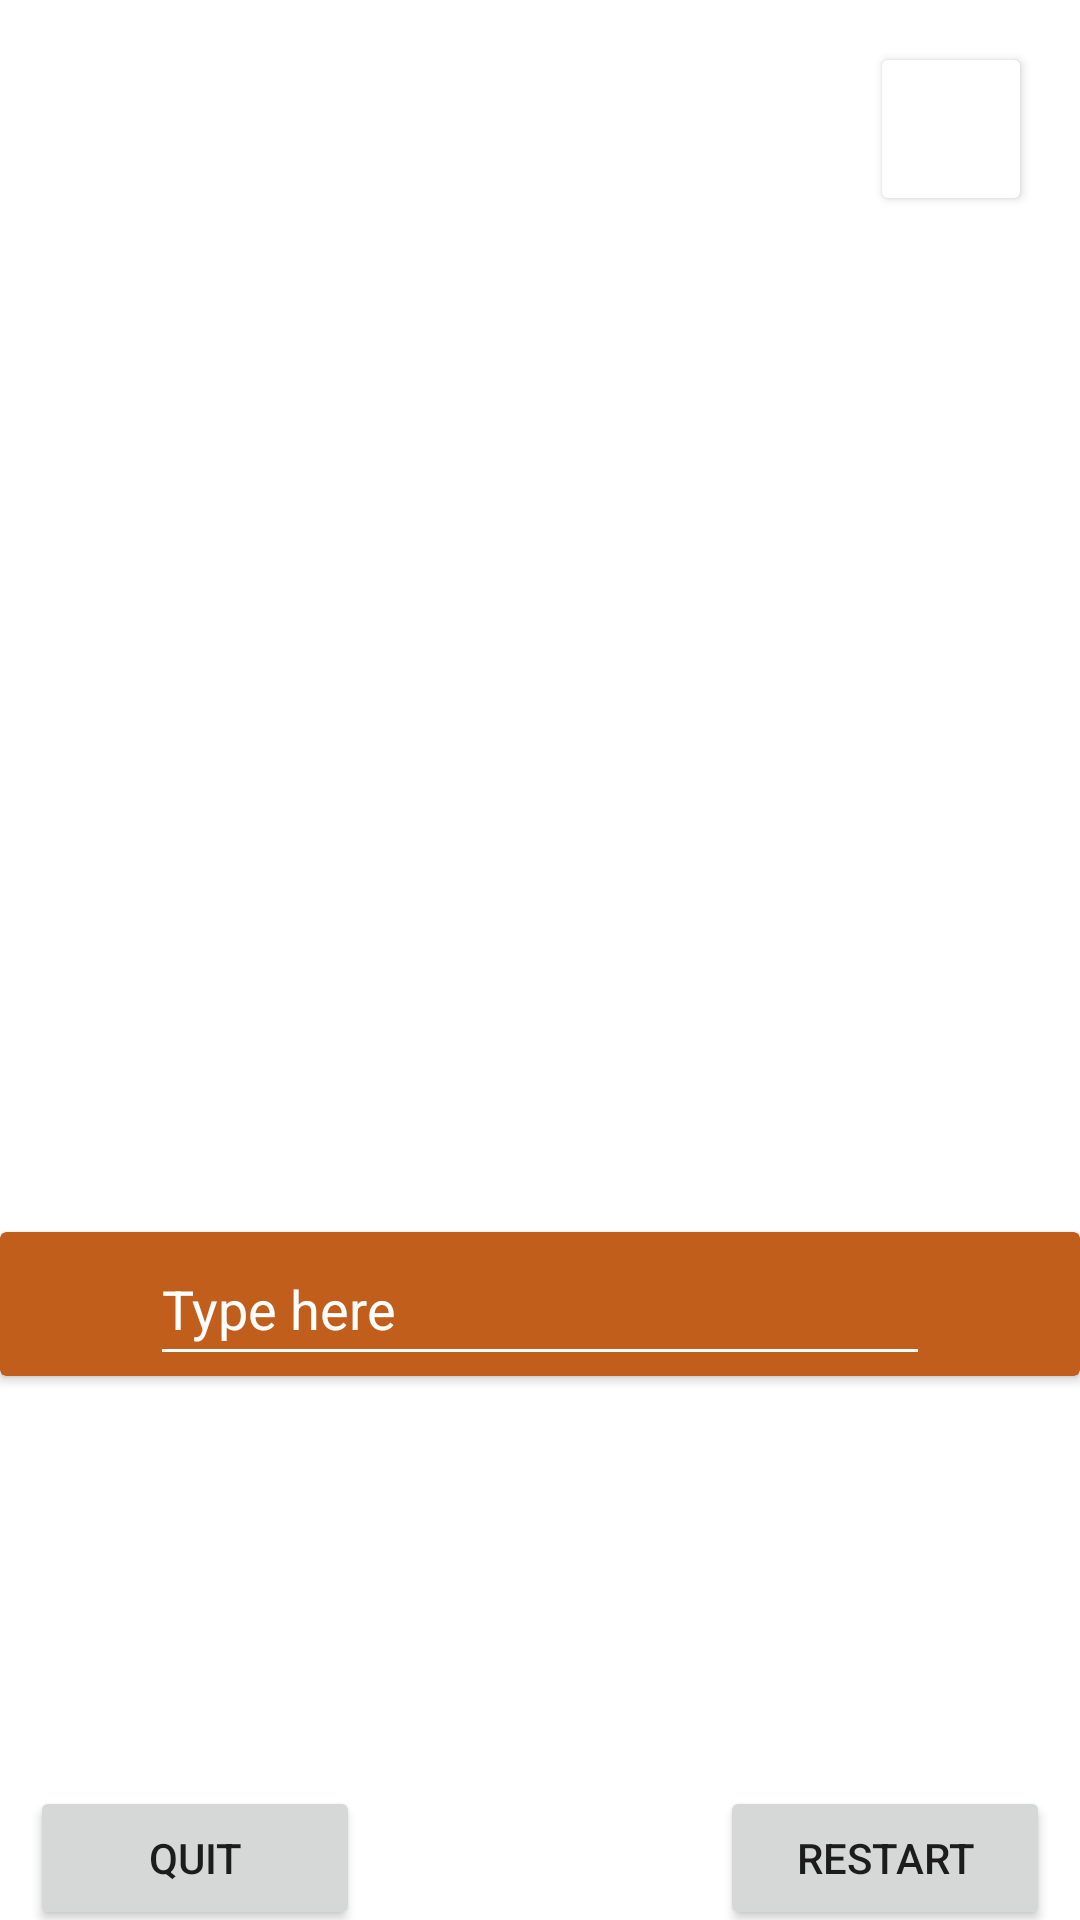

Produce the Android XML layout that renders to this screen, including the resource entries it uses.
<!-- AndroidManifest.xml: application theme Theme.TypeTapGo -->
<!-- res/layout/fragment_game.xml -->
<?xml version="1.0" encoding="utf-8"?>
<androidx.constraintlayout.widget.ConstraintLayout xmlns:android="http://schemas.android.com/apk/res/android"
    xmlns:app="http://schemas.android.com/apk/res-auto"
    xmlns:tools="http://schemas.android.com/tools"
    android:id="@+id/constraint_layout_game"
    android:layout_width="match_parent"
    android:layout_height="match_parent"
    tools:context=".ui.GameFragment">

    <ImageView
        android:id="@+id/img_game_background"
        android:layout_width="0dp"
        android:layout_height="0dp"
        android:adjustViewBounds="false"
        android:contentDescription="@string/str_background"
        android:scaleType="fitXY"
        app:layout_constraintBottom_toBottomOf="parent"
        app:layout_constraintEnd_toEndOf="parent"
        app:layout_constraintStart_toStartOf="parent"
        app:layout_constraintTop_toTopOf="parent" />

    <androidx.cardview.widget.CardView
        android:id="@+id/card_view_game"
        android:layout_width="match_parent"
        android:layout_height="wrap_content"
        android:layout_marginTop="100dp"
        android:backgroundTint="@color/primary"
        app:layout_constraintEnd_toEndOf="parent"
        app:layout_constraintStart_toStartOf="parent"
        app:layout_constraintTop_toBottomOf="@+id/frame_layout_random_word">

        
        
        
        <EditText
            android:id="@+id/edt_game"
            android:layout_width="match_parent"
            android:layout_height="wrap_content"
            android:layout_marginStart="50dp"
            android:layout_marginEnd="50dp"
            android:backgroundTint="@color/white"
            android:hint="@string/str_type_here"
            android:importantForAutofill="no"
            android:inputType="textNoSuggestions"
            android:minHeight="48dp"
            android:textColor="@color/white"
            android:textColorHint="@color/white"
            tools:ignore="EditableContentDescCheck,SpeakableTextPresentCheck,TextContrastCheck" />
    </androidx.cardview.widget.CardView>

    
    <Button
        android:id="@+id/btn_game_quit"
        android:layout_width="110dp"
        android:layout_height="wrap_content"
        android:layout_marginStart="10dp"
        android:layout_marginTop="160dp"
        android:layout_marginBottom="20dp"
        android:text="@string/str_quit"
        app:layout_constraintBottom_toBottomOf="parent"
        app:layout_constraintStart_toStartOf="parent"
        app:layout_constraintTop_toBottomOf="@+id/card_view_game"
        tools:ignore="TextContrastCheck" />

    
    <Button
        android:id="@+id/btn_game_restart"
        android:layout_width="110dp"
        android:layout_height="wrap_content"
        android:layout_marginTop="160dp"
        android:layout_marginEnd="10dp"
        android:layout_marginBottom="20dp"
        android:text="@string/str_restart"
        app:layout_constraintBottom_toBottomOf="parent"
        app:layout_constraintEnd_toEndOf="parent"
        app:layout_constraintTop_toBottomOf="@+id/card_view_game"
        tools:ignore="TextContrastCheck" />

    <androidx.cardview.widget.CardView
        android:id="@+id/card_timer"
        android:layout_width="wrap_content"
        android:layout_height="wrap_content"
        android:layout_marginTop="20dp"
        android:layout_marginEnd="20dp"
        android:background="@color/primary_dark"
        android:minHeight="40dp"
        app:layout_constraintEnd_toEndOf="parent"
        app:layout_constraintTop_toTopOf="parent">

        <androidx.constraintlayout.widget.ConstraintLayout
            android:layout_width="match_parent"
            android:layout_height="40dp"
            android:layout_margin="3dp">

            <TextView
                android:id="@+id/txt_timer"
                android:layout_width="wrap_content"
                android:layout_height="wrap_content"
                android:minWidth="40dp"
                android:textAlignment="center"
                android:textSize="18sp"
                app:layout_constraintBottom_toBottomOf="parent"
                app:layout_constraintEnd_toEndOf="parent"
                app:layout_constraintStart_toStartOf="parent"
                app:layout_constraintTop_toTopOf="parent"
                tools:text="60" />
        </androidx.constraintlayout.widget.ConstraintLayout>

    </androidx.cardview.widget.CardView>

    <FrameLayout
        android:id="@+id/frame_layout_random_word"
        android:layout_width="match_parent"
        android:layout_height="101dp"
        android:layout_marginBottom="120dp"
        app:layout_constraintBottom_toBottomOf="parent"
        app:layout_constraintEnd_toEndOf="parent"
        app:layout_constraintStart_toStartOf="parent"
        app:layout_constraintTop_toTopOf="parent">

        <androidx.recyclerview.widget.RecyclerView
            android:id="@+id/recycler_view_random_word"
            android:layout_width="match_parent"
            android:layout_height="match_parent"
            app:layoutManager="androidx.recyclerview.widget.LinearLayoutManager" />
    </FrameLayout>

</androidx.constraintlayout.widget.ConstraintLayout>
<!-- resources referenced by this layout -->
<resources>
  <color name="primary">#c15e1c</color>
  <color name="primary_dark">#8b3100</color>
  <color name="white">#FFFFFFFF</color>
  <string name="str_background">Background</string>
  <string name="str_quit">Quit</string>
  <string name="str_restart">Restart</string>
  <string name="str_type_here">Type here</string>
  <style name="Theme.TypeTapGo" parent="Theme.MaterialComponents.DayNight.DarkActionBar">
          
          <item name="colorPrimary">@color/primary</item>
          <item name="colorPrimaryVariant">@color/primary_dark</item>
          <item name="colorOnPrimary">@color/white</item>
          <item name="colorSecondary">@color/secondary_light</item>
          <item name="colorSecondaryVariant">@color/secondary_dark</item>
          <item name="colorOnSecondary">@color/primary_dark</item>
          <item name="android:statusBarColor" tools:targetApi="l">?attr/colorPrimaryVariant</item>
          
      </style>
  <color name="secondary_light">#ffde4a</color>
  <color name="secondary_dark">#ab7e00</color>
</resources>
